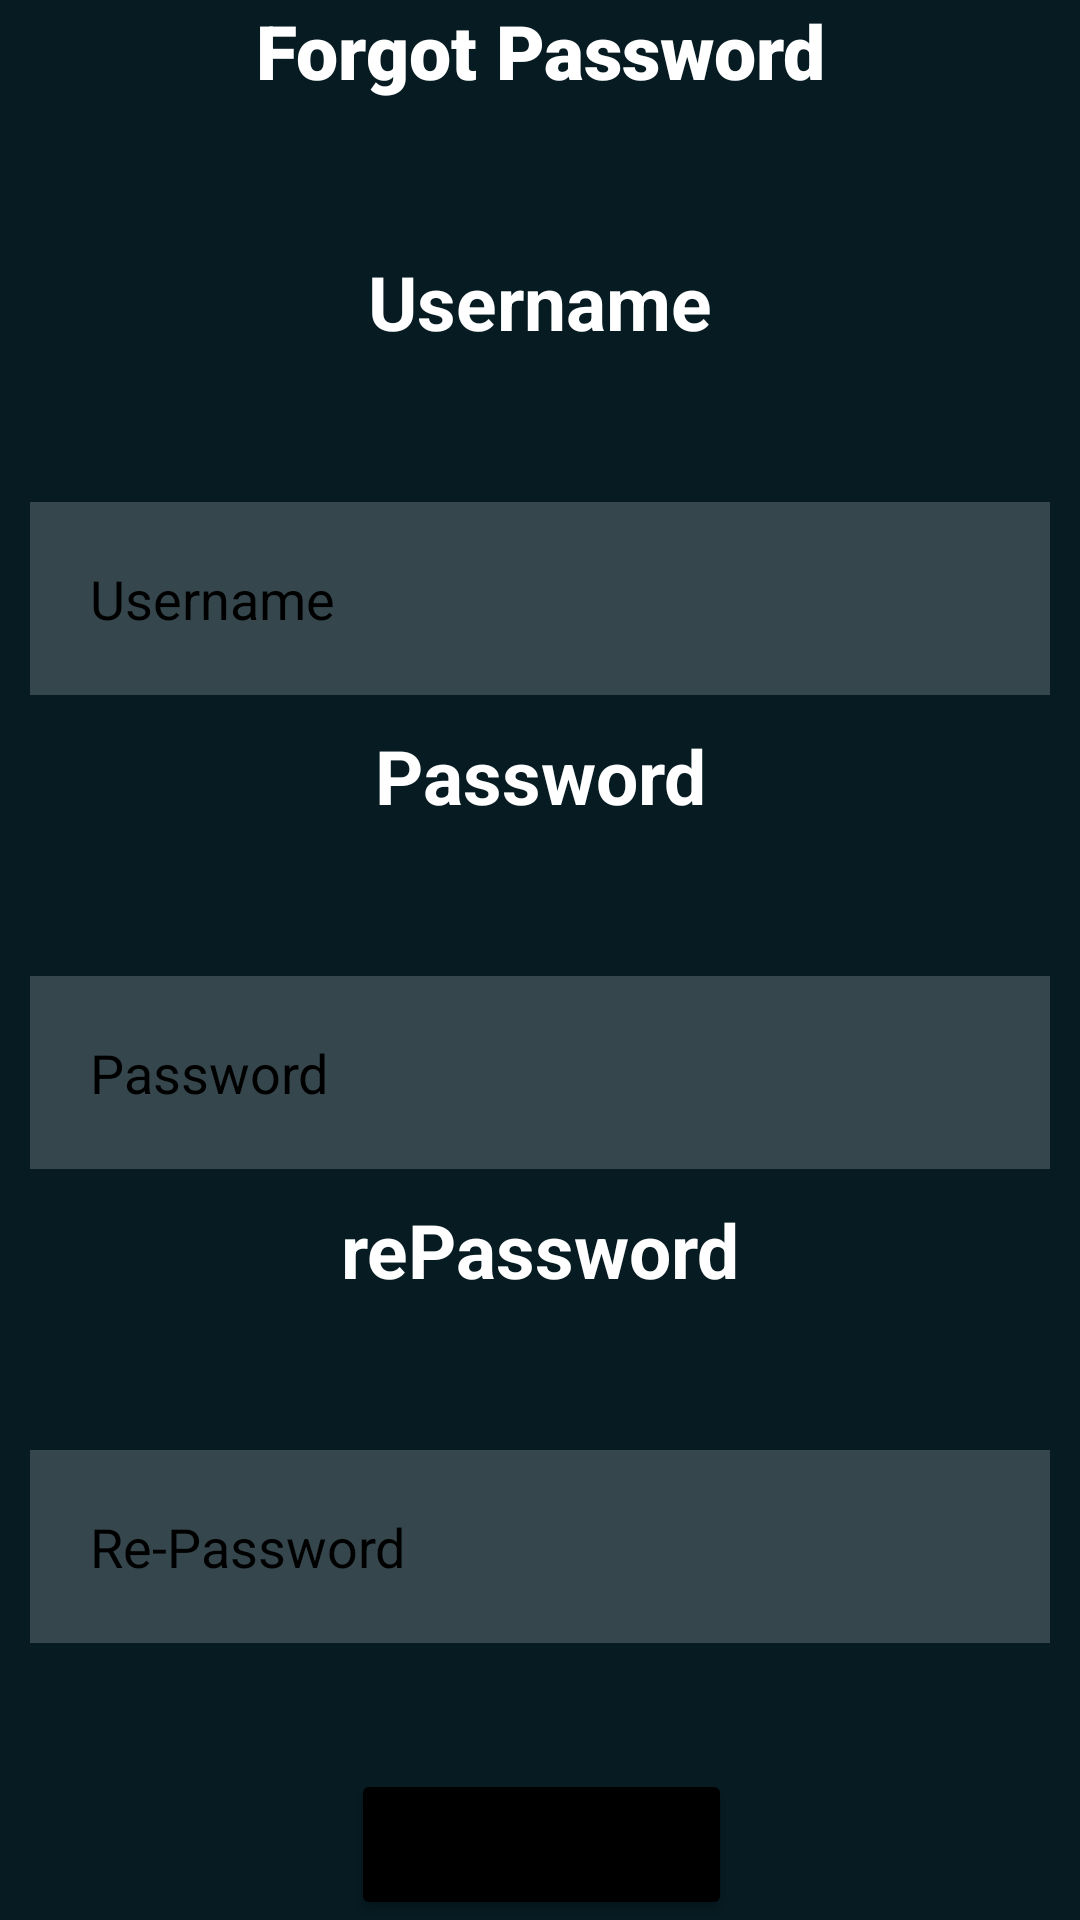

Android layout source for this screen:
<!-- AndroidManifest.xml: application theme Theme.JobHunter -->
<!-- res/layout/activity_forgot_password.xml -->
<?xml version="1.0" encoding="utf-8"?>
<RelativeLayout xmlns:android="http://schemas.android.com/apk/res/android"
    xmlns:app="http://schemas.android.com/apk/res-auto"
    xmlns:tools="http://schemas.android.com/tools"
    android:layout_width="match_parent"
    android:layout_height="match_parent"
    android:background="@color/back_blue"
    tools:context=".ForgotPasswordActivity">

    


    

    <TextView
        android:id="@+id/forgotPassWordTextView"
        android:layout_width="match_parent"
        android:layout_height="wrap_content"
        android:layout_alignParentTop="true"
        android:layout_marginStart="50dp"
        android:layout_marginLeft="50dp"
        android:layout_marginTop="0dp"
        android:layout_marginEnd="50dp"
        android:layout_marginRight="50dp"
        android:layout_marginBottom="50dp"
        android:fontFamily="sans-serif-black"
        android:gravity="center"
        android:text="Forgot Password"
        android:textColor="@color/white"
        android:textSize="25dp"
        android:textStyle="bold" />

    <TextView
        android:id="@+id/emailTextView"
        android:layout_width="match_parent"
        android:layout_height="wrap_content"
        android:layout_below="@+id/forgotPassWordTextView"
        android:layout_marginStart="50dp"
        android:layout_marginLeft="50dp"
        android:layout_marginTop="0dp"
        android:layout_marginEnd="50dp"
        android:layout_marginRight="50dp"
        android:layout_marginBottom="50dp"
        android:gravity="center"
        android:text="Username"
        android:textColor="@color/white"
        android:textSize="25dp"
        android:textStyle="bold" />


    

    <EditText
        android:id="@+id/changeUsername"
        android:layout_width="match_parent"
        android:layout_height="wrap_content"
        android:layout_below="@+id/emailTextView"
        android:layout_marginStart="10dp"
        android:layout_marginLeft="10dp"
        android:layout_marginTop="0dp"
        android:layout_marginEnd="10dp"
        android:layout_marginRight="10dp"
        android:layout_marginBottom="10dp"
        android:background="#30ffffff"
        android:drawableLeft="@drawable/ic_baseline_person_outline_24"
        android:drawablePadding="20dp"
        android:hint="Username"
        android:padding="20dp"
        android:textColor="@color/white"
        android:textColorHint="@color/black" />

    <TextView
        android:id="@+id/passwordTextView"
        android:layout_width="match_parent"
        android:layout_height="wrap_content"
        android:layout_below="@+id/changeUsername"
        android:layout_marginStart="50dp"
        android:layout_marginLeft="50dp"
        android:layout_marginTop="0dp"
        android:layout_marginEnd="50dp"
        android:layout_marginRight="50dp"
        android:layout_marginBottom="50dp"
        android:gravity="center"
        android:text="Password"
        android:textColor="@color/white"
        android:textSize="25dp"
        android:textStyle="bold" />

    <EditText
        android:id="@+id/changePassword"
        android:layout_width="match_parent"
        android:layout_height="wrap_content"
        android:layout_below="@+id/passwordTextView"
        android:layout_marginStart="10dp"
        android:layout_marginLeft="10dp"
        android:layout_marginTop="0dp"
        android:layout_marginEnd="10dp"
        android:layout_marginRight="10dp"
        android:layout_marginBottom="10dp"
        android:background="#30ffffff"
        android:drawableLeft="@drawable/ic_baseline_info_24"
        android:drawablePadding="20dp"
        android:hint="Password"
        android:inputType="textPassword"
        android:padding="20dp"
        android:textColor="@color/white"
        android:textColorHint="@color/black" />

    

    <TextView
        android:id="@+id/rePasswordTextView"
        android:layout_width="match_parent"
        android:layout_height="wrap_content"
        android:layout_below="@+id/changePassword"
        android:layout_marginStart="50dp"
        android:layout_marginLeft="50dp"
        android:layout_marginTop="0dp"
        android:layout_marginEnd="50dp"
        android:layout_marginRight="50dp"
        android:layout_marginBottom="50dp"
        android:gravity="center"
        android:text="rePassword"
        android:textColor="@color/white"
        android:textSize="25dp"
        android:textStyle="bold" />

    <EditText
        android:id="@+id/changeRePassword"
        android:layout_width="match_parent"
        android:layout_height="wrap_content"
        android:layout_below="@+id/rePasswordTextView"
        android:layout_marginStart="10dp"
        android:layout_marginLeft="10dp"
        android:layout_marginTop="0dp"
        android:layout_marginEnd="10dp"
        android:layout_marginRight="10dp"
        android:layout_marginBottom="10dp"
        android:background="#30ffffff"
        android:drawableLeft="@drawable/ic_baseline_info_24"
        android:drawablePadding="20dp"
        android:hint="Re-Password"
        android:inputType="textPassword"
        android:padding="20dp"
        android:textColor="@color/white"
        android:textColorHint="@color/black" />

    <Button
        android:id="@+id/updatePassword"
        android:layout_width="177dp"
        android:layout_height="wrap_content"
        android:layout_below="@+id/changeRePassword"
        android:layout_alignParentStart="true"
        android:layout_alignParentLeft="true"
        android:layout_alignParentEnd="true"
        android:layout_alignParentRight="true"
        android:layout_marginStart="117dp"
        android:layout_marginLeft="117dp"
        android:layout_marginTop="32dp"
        android:layout_marginEnd="116dp"
        android:layout_marginRight="116dp"
        android:backgroundTint="@color/black"
        android:text="Change Password" />
</RelativeLayout>
<!-- resources referenced by this layout -->
<resources>
  <color name="back_blue">#061b22</color>
  <color name="black">#FF000000</color>
  <color name="white">#FFFFFFFF</color>
  <style name="Theme.JobHunter" parent="Theme.MaterialComponents.DayNight.NoActionBar">
  
      </style>
</resources>
